Run: headless pygame with SDL's dummy video driver; simulated clock (each Clock.tick advances the game by its frame time, no real sleeping); random seed 0; keys injected as events and as key.get_pressed() state; no mouse input.
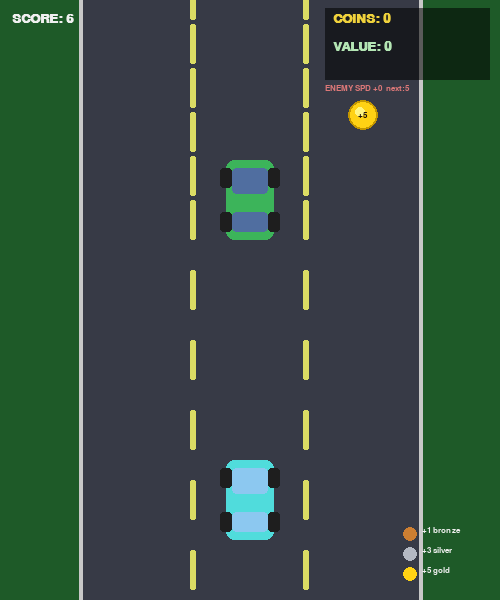
Frame 1 of 4 · flips 1–60 · no input
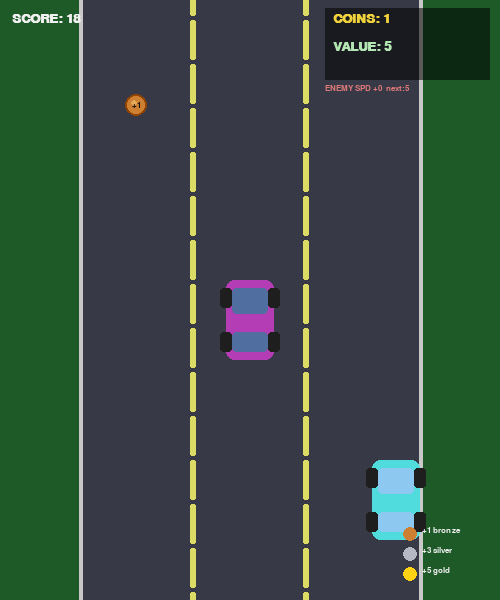
Frame 2 of 4 · flips 61–180 · tapped SPACE, RETURN · held RIGHT (→), D
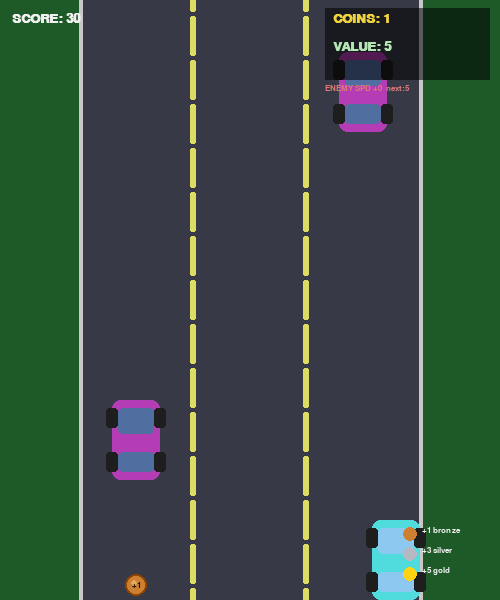
Frame 3 of 4 · flips 181–300 · held DOWN (↓), S
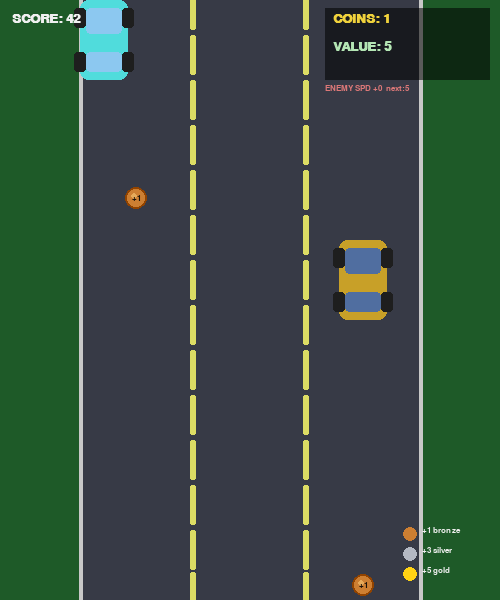
Frame 4 of 4 · flips 301–420 · held LEFT (←), A, UP (↑), W

The pygame program that drew these frames:

"""
racer.py — Practice 11: Car Racing Game (Extended)
====================================================
Built on top of Practice 10. New features:

  NEW ► Weighted coins
          Three coin variants with different values and rarities:
            • Bronze  (gold)    — 1 pt,  weight 60 % — most common
            • Silver  (silver)  — 3 pts, weight 30 % — uncommon
            • Gold    (cyan)    — 5 pts, weight 10 % — rare

  NEW ► Enemy speed-up on coin milestones
          Every ENEMY_SPEEDUP_COINS coins collected, enemy cars move
          ENEMY_SPEED_INC px/frame faster. A short on-screen flash
          announces each speed-up to the player.

  Carried from Practice 10:
    • Scrolling 3-lane road with dashed lane markers
    • Random enemy car spawning with collision detection
    • Score (distance) + coin counter HUD
    • Road scroll speed increases over time
    • Game Over / retry loop
"""

import pygame
import random
import sys

# ──────────────────────────────────────────────
# Window constants
# ──────────────────────────────────────────────
WINDOW_W = 500
WINDOW_H = 600
FPS      = 60

# Road geometry
ROAD_LEFT  = 80
ROAD_RIGHT = 420
ROAD_W     = ROAD_RIGHT - ROAD_LEFT   # 340 px

# Lane centre x-coordinates
LANE_CENTERS = [
    ROAD_LEFT + ROAD_W // 6,           # left lane
    ROAD_LEFT + ROAD_W // 2,           # centre lane
    ROAD_LEFT + 5 * ROAD_W // 6,       # right lane
]

# ──────────────────────────────────────────────
# Colour palette
# ──────────────────────────────────────────────
COL_GRASS = (30,  90,  40)
COL_ROAD  = (55,  58,  70)
COL_LANE  = (220, 220, 100)
COL_KERB  = (200, 200, 200)
COL_TEXT  = (240, 240, 240)

# ──────────────────────────────────────────────
# Car / coin dimensions
# ──────────────────────────────────────────────
CAR_W  = 48
CAR_H  = 80
OBS_W  = 48
OBS_H  = 80

# ──────────────────────────────────────────────
# Road scroll speed
# ──────────────────────────────────────────────
INITIAL_ROAD_SPEED    = 4    # px per frame at game start
ROAD_SPEED_INC_EVERY  = 300  # frames between road speed ticks

# ──────────────────────────────────────────────
# Enemy speed
# ──────────────────────────────────────────────
# Enemy cars scroll at road speed + their own bonus speed.
# The bonus increases by ENEMY_SPEED_INC every ENEMY_SPEEDUP_COINS coins.
INITIAL_ENEMY_BONUS   = 0    # enemy starts at road speed (no bonus)
ENEMY_SPEED_INC       = 1    # px/frame added each milestone
ENEMY_SPEEDUP_COINS   = 5    # milestone every N total coins collected

# ──────────────────────────────────────────────
# Weighted coin type definitions
# ──────────────────────────────────────────────
# weight  – relative spawn probability
# value   – score added when collected
# color   – fill colour of the coin disc
# label   – tiny text on the coin
# radius  – visual radius in pixels (bigger = more valuable, easier to see)

COIN_TYPES = [
    {
        "name":   "bronze",
        "weight": 60,
        "value":  1,
        "color":  (205, 127,  50),   # bronze / copper
        "hi":     (230, 170,  90),   # highlight colour
        "label":  "+1",
        "radius": 11,
    },
    {
        "name":   "silver",
        "weight": 30,
        "value":  3,
        "color":  (180, 185, 195),   # silver
        "hi":     (220, 225, 235),
        "label":  "+3",
        "radius": 13,
    },
    {
        "name":   "gold",
        "weight": 10,
        "value":  5,
        "color":  (255, 210,  20),   # bright gold
        "hi":     (255, 245, 130),
        "label":  "+5",
        "radius": 15,
    },
]

_COIN_WEIGHTS = [ct["weight"] for ct in COIN_TYPES]

# Spawn probability that a coin appears alongside a new obstacle
COIN_SPAWN_CHANCE = 0.55
# Additional solo coin spawn probability per 75 frames
SOLO_COIN_CHANCE  = 0.40


# ══════════════════════════════════════════════
# Drawing helpers
# ══════════════════════════════════════════════
def draw_car(surface, cx, cy, w, h, body_col, window_col=(140, 200, 240)):
    """
    Render a top-down car centred at (cx, cy).
    body_col   : main paint colour
    window_col : windscreen and rear-window tint
    """
    x = cx - w // 2
    y = cy - h // 2

    pygame.draw.rect(surface, body_col, (x, y, w, h), border_radius=8)   # body

    m = 6   # window margin
    pygame.draw.rect(surface, window_col,
                     (x + m, y + 8, w - m * 2, h // 3), border_radius=4)  # front window
    pygame.draw.rect(surface, window_col,
                     (x + m, y + h - 8 - h // 4, w - m * 2, h // 4),
                     border_radius=4)                                       # rear window

    wc = (30, 30, 30)   # wheel colour
    pygame.draw.rect(surface, wc, (x - 6, y + 8,      12, 20), border_radius=3)
    pygame.draw.rect(surface, wc, (x - 6, y + h - 28, 12, 20), border_radius=3)
    pygame.draw.rect(surface, wc, (x + w - 6, y + 8,      12, 20), border_radius=3)
    pygame.draw.rect(surface, wc, (x + w - 6, y + h - 28, 12, 20), border_radius=3)


def draw_road(surface):
    """Draw grass verges + asphalt strip + kerb lines."""
    surface.fill(COL_GRASS)
    pygame.draw.rect(surface, COL_ROAD, (ROAD_LEFT, 0, ROAD_W, WINDOW_H))
    pygame.draw.line(surface, COL_KERB, (ROAD_LEFT,  0), (ROAD_LEFT,  WINDOW_H), 4)
    pygame.draw.line(surface, COL_KERB, (ROAD_RIGHT, 0), (ROAD_RIGHT, WINDOW_H), 4)


# ══════════════════════════════════════════════
# Road dash (scrolling lane marking)
# ══════════════════════════════════════════════
class RoadDash:
    """One dashed segment in a lane-marker column."""
    DASH_H = 40
    GAP_H  = 30

    def __init__(self, lane_x, start_y):
        self.x = lane_x
        self.y = start_y
        self.w = 6

    def update(self, speed):
        self.y += speed

    def draw(self, surface):
        pygame.draw.rect(surface, COL_LANE,
                         (self.x - self.w // 2, self.y, self.w, self.DASH_H),
                         border_radius=2)

    def off_screen(self):
        return self.y > WINDOW_H


def create_initial_dashes():
    """Pre-populate dashes so the road looks busy immediately."""
    dashes = []
    step   = RoadDash.DASH_H + RoadDash.GAP_H
    xs     = [ROAD_LEFT + ROAD_W // 3, ROAD_LEFT + 2 * ROAD_W // 3]
    for lx in xs:
        y = -RoadDash.DASH_H
        while y < WINDOW_H + step:
            dashes.append(RoadDash(lx, y))
            y += step
    return dashes


# ══════════════════════════════════════════════
# Obstacle (enemy car)
# ══════════════════════════════════════════════
class Obstacle:
    """Enemy car that scrolls from top to bottom at (road speed + enemy bonus)."""

    COLOURS = [
        (200, 60,  60),   # red
        (60,  60, 200),   # blue
        (200, 160, 40),   # yellow
        (60, 180,  90),   # green
        (180, 60, 180),   # purple
    ]

    def __init__(self):
        self.lane_x = random.choice(LANE_CENTERS)
        self.y      = -OBS_H                        # start above screen
        self.color  = random.choice(self.COLOURS)

    def update(self, road_speed: int, enemy_bonus: int):
        """
        Move the car downward.
        Total speed = road_speed (ambient scroll) + enemy_bonus (extra speed).
        """
        self.y += road_speed + enemy_bonus

    def draw(self, surface):
        draw_car(surface, self.lane_x, self.y + OBS_H // 2,
                 OBS_W, OBS_H, self.color, window_col=(80, 110, 160))

    def off_screen(self):
        return self.y > WINDOW_H

    def get_rect(self):
        """Slightly inset collision rectangle."""
        return pygame.Rect(
            self.lane_x - OBS_W // 2 + 4,
            self.y + 4,
            OBS_W - 8,
            OBS_H - 8,
        )


# ══════════════════════════════════════════════
# Weighted coin
# ══════════════════════════════════════════════
class Coin:
    """
    A coin item with a randomly chosen type (bronze / silver / gold).
    Visual size and point value differ per type.
    """

    def __init__(self, lane_x: int, start_y: int):
        self.x         = lane_x
        self.y         = start_y
        self.collected = False

        # Pick coin type using weighted random selection
        self.ctype = random.choices(COIN_TYPES, weights=_COIN_WEIGHTS, k=1)[0]
        self.value  = self.ctype["value"]
        self.radius = self.ctype["radius"]

    def update(self, speed: int):
        """Scroll downward at road speed."""
        self.y += speed

    def draw(self, surface: pygame.Surface, font_tiny: pygame.font.Font):
        """Draw the coin disc with highlight and value label."""
        if self.collected:
            return

        cx, cy = self.x, self.y
        r      = self.radius
        col    = self.ctype["color"]
        hi     = self.ctype["hi"]

        # Outer disc
        pygame.draw.circle(surface, col, (cx, cy), r)
        # Shine highlight (top-left quadrant)
        pygame.draw.circle(surface, hi, (cx - r // 4, cy - r // 4), r // 3)
        # Outer ring
        pygame.draw.circle(surface, tuple(max(0, c - 60) for c in col),
                           (cx, cy), r, 2)

        # Point label
        lbl = font_tiny.render(self.ctype["label"], True, (30, 20, 10))
        surface.blit(lbl, (cx - lbl.get_width() // 2,
                           cy - lbl.get_height() // 2))

    def off_screen(self):
        return self.y > WINDOW_H + self.radius

    def get_rect(self):
        """Approximate collision as a square bounding rect of the disc."""
        return pygame.Rect(self.x - self.radius, self.y - self.radius,
                           self.radius * 2, self.radius * 2)


# ══════════════════════════════════════════════
# HUD
# ══════════════════════════════════════════════
def draw_hud(surface, font, font_tiny,
             coins: int, coin_value: int, score: int,
             enemy_bonus: int, next_milestone: int,
             speedup_msg_timer: int):
    """
    Render:
      • Score (top-left)
      • Coin counter + value (top-right)
      • Enemy speed indicator (below coins)
      • Speed-up flash message when a milestone is just hit
      • Coin legend (bottom-right)
    """
    # ── Score ─────────────────────────────────
    sc_surf = font.render(f"SCORE: {score}", True, COL_TEXT)
    surface.blit(sc_surf, (12, 12))

    # ── Coin counter (top-right) ────────────────
    cx_panel = WINDOW_W - 175
    panel    = pygame.Surface((165, 72), pygame.SRCALPHA)
    panel.fill((0, 0, 0, 140))
    surface.blit(panel, (cx_panel, 8))

    surface.blit(font.render(f"COINS: {coins}", True, (240, 210, 60)),
                 (cx_panel + 8, 12))
    surface.blit(font.render(f"VALUE: {coin_value}", True, (180, 230, 180)),
                 (cx_panel + 8, 40))

    # ── Enemy speed indicator ──────────────────
    spd_lbl = font_tiny.render(
        f"ENEMY SPD +{enemy_bonus}  next:{next_milestone}", True, (220, 120, 120))
    surface.blit(spd_lbl, (cx_panel, 84))

    # ── Speed-up flash message ─────────────────
    if speedup_msg_timer > 0:
        alpha = min(255, speedup_msg_timer * 4)
        flash = font.render("ENEMIES FASTER!", True, (255, 80, 80))
        flash.set_alpha(alpha)
        surface.blit(flash, flash.get_rect(center=(WINDOW_W // 2, WINDOW_H // 2 - 80)))

    # ── Coin legend (bottom-right) ─────────────
    lx = WINDOW_W - 90
    ly = WINDOW_H - 14 - len(COIN_TYPES) * 20
    for i, ct in enumerate(COIN_TYPES):
        y = ly + i * 20
        pygame.draw.circle(surface, ct["color"], (lx, y + 8), 7)
        desc = font_tiny.render(f"{ct['label']} {ct['name']}", True, COL_TEXT)
        surface.blit(desc, (lx + 12, y))


# ══════════════════════════════════════════════
# Game Over screen
# ══════════════════════════════════════════════
def show_game_over(surface, font_big, font_sm, score, coins, coin_value):
    overlay = pygame.Surface((WINDOW_W, WINDOW_H), pygame.SRCALPHA)
    overlay.fill((0, 0, 0, 170))
    surface.blit(overlay, (0, 0))
    cx = WINDOW_W // 2

    t1 = font_big.render("GAME OVER",               True, (230, 60, 60))
    t2 = font_sm.render(f"Score:      {score}",     True, COL_TEXT)
    t3 = font_sm.render(f"Coins:      {coins}",     True, (240, 210, 60))
    t4 = font_sm.render(f"Coin value: {coin_value}",True, (180, 230, 180))
    t5 = font_sm.render("R = Retry   Q = Quit",     True, (160, 160, 180))

    for surf, dy in ((t1, -90), (t2, -20), (t3, 20), (t4, 55), (t5, 105)):
        surface.blit(surf, surf.get_rect(center=(cx, WINDOW_H // 2 + dy)))

    pygame.display.flip()
    while True:
        for ev in pygame.event.get():
            if ev.type == pygame.QUIT:
                pygame.quit(); sys.exit()
            if ev.type == pygame.KEYDOWN:
                if ev.key == pygame.K_r: return True
                if ev.key == pygame.K_q:
                    pygame.quit(); sys.exit()


# ══════════════════════════════════════════════
# Main
# ══════════════════════════════════════════════
def main():
    pygame.init()
    screen = pygame.display.set_mode((WINDOW_W, WINDOW_H))
    pygame.display.set_caption("Racer — Practice 11")
    clock = pygame.time.Clock()

    font_hud  = pygame.font.SysFont("consolas", 20, bold=True)
    font_tiny = pygame.font.SysFont("consolas", 13, bold=True)
    font_big  = pygame.font.SysFont("consolas", 48, bold=True)
    font_sm   = pygame.font.SysFont("consolas", 24)

    # ── Build fresh game state ─────────────────
    def new_game() -> dict:
        return {
            "player_x":     WINDOW_W // 2,
            "player_y":     WINDOW_H - 100,
            "road_speed":   INITIAL_ROAD_SPEED,
            "enemy_bonus":  INITIAL_ENEMY_BONUS,   # extra speed added to enemy cars
            "score":        0,
            "coins":        0,       # total coins collected
            "coin_value":   0,       # total point-value of collected coins
            "frame":        0,
            "obstacles":    [],
            "coins_list":   [],
            "dashes":       create_initial_dashes(),
            "speedup_msg":  0,       # countdown timer for the flash message (frames)
            "alive":        True,
        }

    state = new_game()

    # ── Main loop ─────────────────────────────
    while True:

        # 1. Events
        for ev in pygame.event.get():
            if ev.type == pygame.QUIT:
                pygame.quit(); sys.exit()

        if state["alive"]:

            # 2. Player movement
            keys = pygame.key.get_pressed()
            px, py = state["player_x"], state["player_y"]
            ms = 5   # movement speed (px per frame)

            if keys[pygame.K_LEFT]  or keys[pygame.K_a]:
                px = max(ROAD_LEFT  + CAR_W // 2, px - ms)
            if keys[pygame.K_RIGHT] or keys[pygame.K_d]:
                px = min(ROAD_RIGHT - CAR_W // 2, px + ms)
            if keys[pygame.K_UP]   or keys[pygame.K_w]:
                py = max(CAR_H // 2, py - ms)
            if keys[pygame.K_DOWN] or keys[pygame.K_s]:
                py = min(WINDOW_H - CAR_H // 2, py + ms)

            state["player_x"] = px
            state["player_y"] = py

            # 3. Scroll road dashes
            spd     = state["road_speed"]
            lane_xs = [ROAD_LEFT + ROAD_W // 3, ROAD_LEFT + 2 * ROAD_W // 3]

            for d in state["dashes"]:
                d.update(spd)

            new_dashes = [d for d in state["dashes"] if not d.off_screen()]
            for lx in lane_xs:
                col_d = [d for d in new_dashes if d.x == lx]
                if not col_d or min(d.y for d in col_d) > 0:
                    new_dashes.append(RoadDash(lx, -RoadDash.DASH_H))
            state["dashes"] = new_dashes

            # 4. Spawn obstacles (and sometimes coins alongside them)
            spawn_interval = max(40, 90 - state["frame"] // 200)
            if state["frame"] % spawn_interval == 0:
                obs = Obstacle()
                state["obstacles"].append(obs)

                # Coin alongside the obstacle (in a different lane)
                if random.random() < COIN_SPAWN_CHANCE:
                    other = [lc for lc in LANE_CENTERS if lc != obs.lane_x]
                    cx2   = random.choice(other)
                    cy2   = obs.y - random.randint(20, 80)
                    state["coins_list"].append(Coin(cx2, cy2))

            # Solo coin spawn (no obstacle required)
            if state["frame"] % 75 == 0 and random.random() < SOLO_COIN_CHANCE:
                state["coins_list"].append(
                    Coin(random.choice(LANE_CENTERS), -15))

            # 5. Update obstacles + collision check
            player_rect = pygame.Rect(
                px - CAR_W // 2 + 4, py - CAR_H // 2 + 4,
                CAR_W - 8, CAR_H - 8,
            )
            for obs in state["obstacles"]:
                # Each obstacle moves at road speed PLUS the current enemy bonus
                obs.update(spd, state["enemy_bonus"])
                if obs.get_rect().colliderect(player_rect):
                    state["alive"] = False

            state["obstacles"] = [
                o for o in state["obstacles"] if not o.off_screen()
            ]

            # 6. Update coins + collection check
            coins_before = state["coins"]

            for coin in state["coins_list"]:
                coin.update(spd)
                if not coin.collected and coin.get_rect().colliderect(player_rect):
                    coin.collected    = True
                    state["coins"]    += 1               # count collected
                    state["coin_value"] += coin.value    # add weighted value

            state["coins_list"] = [
                c for c in state["coins_list"]
                if not c.off_screen() and not c.collected
            ]

            # ── Enemy speed-up milestone check ─────────────────────────────
            # Every ENEMY_SPEEDUP_COINS coins, enemy cars get faster.
            # We compare total coins before vs after this frame's collection.
            new_coins    = state["coins"]
            milestone_before = coins_before // ENEMY_SPEEDUP_COINS
            milestone_after  = new_coins    // ENEMY_SPEEDUP_COINS

            if milestone_after > milestone_before and new_coins > 0:
                # A new milestone was crossed this frame → speed up enemies
                state["enemy_bonus"] += ENEMY_SPEED_INC
                state["speedup_msg"]  = 120   # show flash message for 120 frames (2 s)

            # Countdown the speed-up message timer
            if state["speedup_msg"] > 0:
                state["speedup_msg"] -= 1

            # 7. Score + road speed
            state["frame"] += 1
            state["score"]  = state["frame"] // 10

            if state["frame"] % ROAD_SPEED_INC_EVERY == 0:
                state["road_speed"] += 1

        # 8. Draw
        draw_road(screen)

        for d in state["dashes"]:
            d.draw(screen)

        # Coins (drawn under cars so cars appear on top)
        for coin in state["coins_list"]:
            coin.draw(screen, font_tiny)

        for obs in state["obstacles"]:
            obs.draw(screen)

        # Player car — bright cyan
        draw_car(screen, state["player_x"], state["player_y"],
                 CAR_W, CAR_H, body_col=(80, 220, 220))

        # Next milestone = next multiple of ENEMY_SPEEDUP_COINS
        coins        = state["coins"]
        next_ms_coin = (coins // ENEMY_SPEEDUP_COINS + 1) * ENEMY_SPEEDUP_COINS

        draw_hud(screen, font_hud, font_tiny,
                 coins, state["coin_value"], state["score"],
                 state["enemy_bonus"], next_ms_coin,
                 state["speedup_msg"])

        pygame.display.flip()
        clock.tick(FPS)

        # 9. Game Over
        if not state["alive"]:
            if show_game_over(screen, font_big, font_sm,
                              state["score"], state["coins"],
                              state["coin_value"]):
                state = new_game()


if __name__ == "__main__":
    main()
